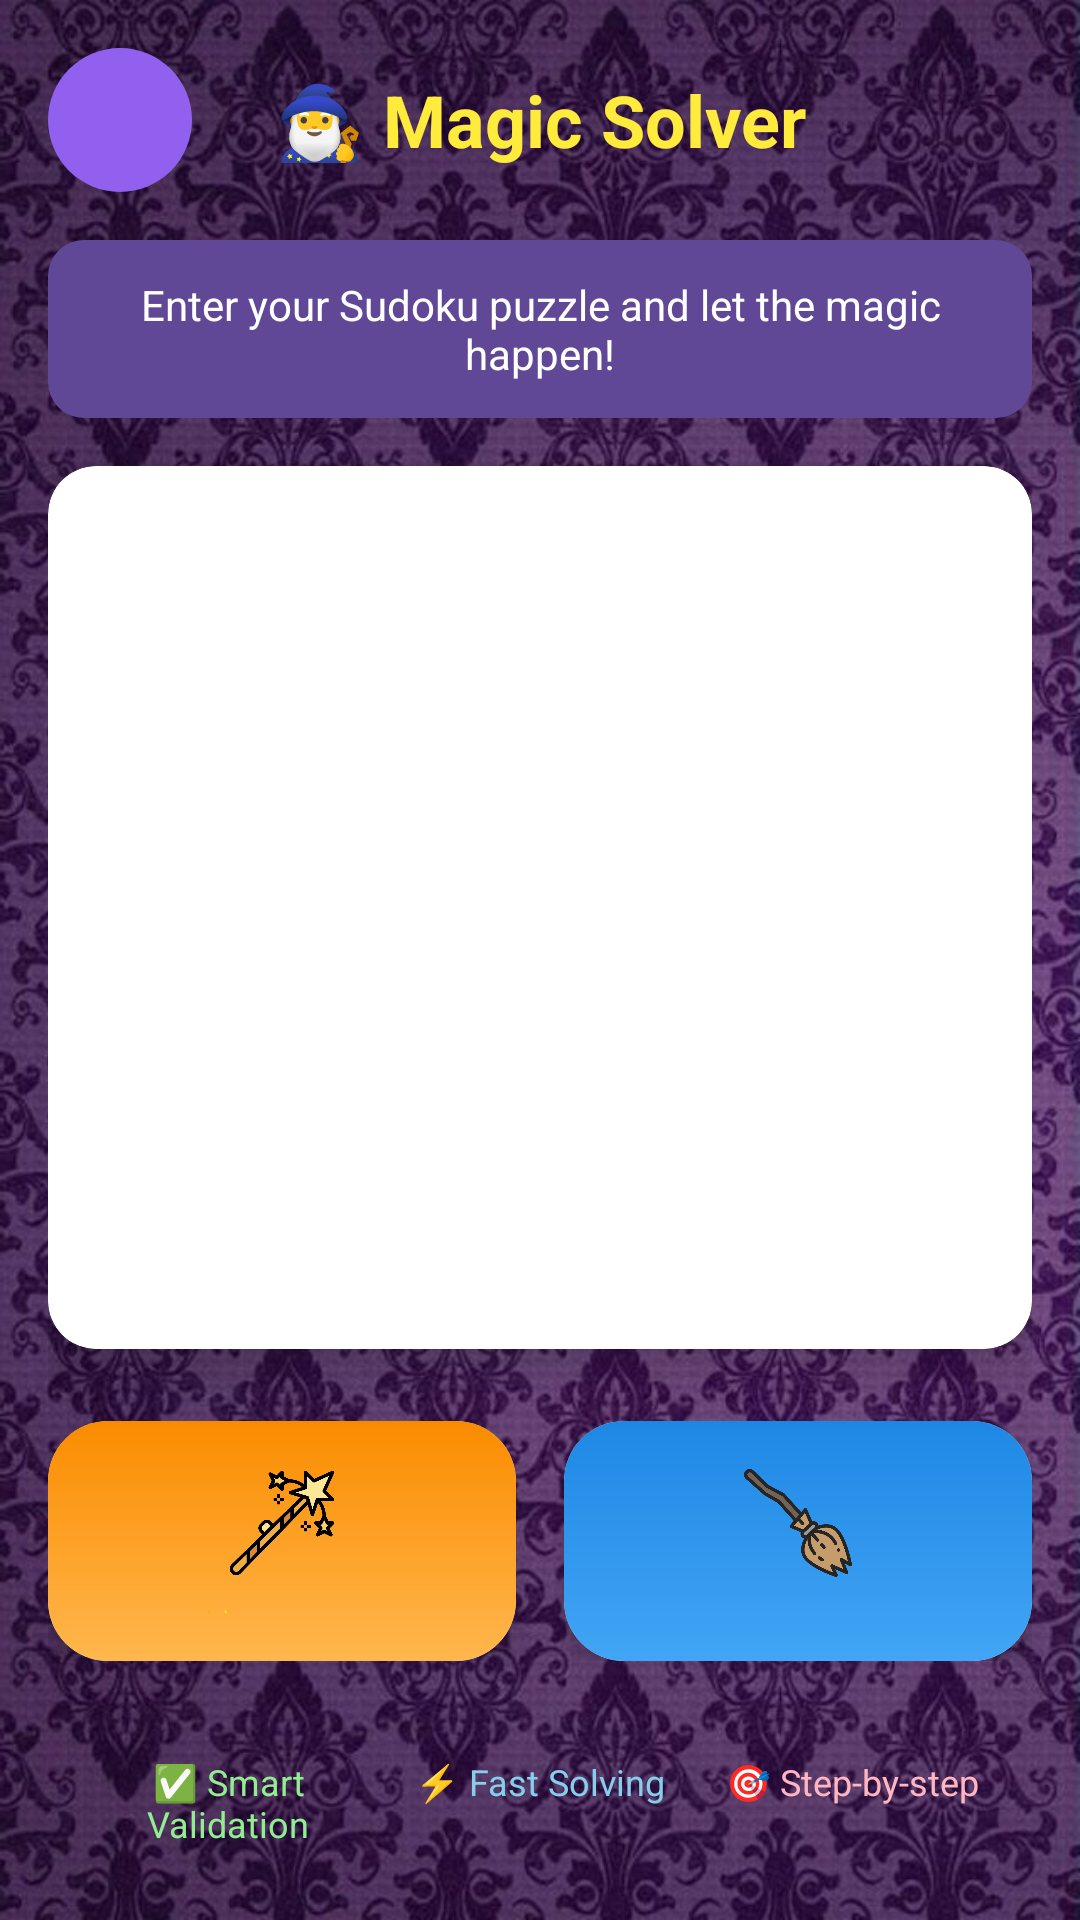

The Android layout XML behind this screen, and the referenced resources:
<!-- AndroidManifest.xml: application theme Theme.SudokuWizard -->
<!-- res/layout/activity_solver.xml -->
<?xml version="1.0" encoding="utf-8"?>
<LinearLayout xmlns:android="http://schemas.android.com/apk/res/android"
    xmlns:app="http://schemas.android.com/apk/res-auto"
    android:layout_width="match_parent"
    android:layout_height="match_parent"
    android:orientation="vertical"
    android:background="@drawable/purplewallpaper1"
    android:padding="16dp">

    
    <LinearLayout
        android:layout_width="match_parent"
        android:layout_height="wrap_content"
        android:orientation="horizontal"
        android:gravity="center_vertical"
        android:layout_marginBottom="16dp">

        <ImageButton
            android:id="@+id/btnBack"
            android:layout_width="48dp"
            android:layout_height="48dp"
            android:background="@drawable/btn_round_icon"
            android:src="@drawable/ic_back"
            app:tint="#FFFFFF"
            android:contentDescription="Back"
            android:layout_marginEnd="16dp"
            android:padding="12dp" />

        <TextView
            android:layout_width="0dp"
            android:layout_height="wrap_content"
            android:layout_weight="1"
            android:text="🧙‍♂️ Magic Solver"
            android:textSize="24sp"
            android:textStyle="bold"
            android:textColor="#FFEB3B"
            android:gravity="center" />

        <ImageView
            android:layout_width="48dp"
            android:layout_height="48dp"
            android:src="@drawable/wizardhat"
            android:layout_marginStart="16dp" />

    </LinearLayout>

    
    <TextView
        android:id="@+id/hintText"
        android:layout_width="match_parent"
        android:layout_height="wrap_content"
        android:text="Enter your Sudoku puzzle and let the magic happen!"
        android:textSize="14sp"
        android:textColor="#FFFFFF"
        android:gravity="center"
        android:padding="12dp"
        android:background="@drawable/bg_hint_box"
        android:layout_marginBottom="16dp" />

    
    <androidx.cardview.widget.CardView
        android:layout_width="match_parent"
        android:layout_height="0dp"
        android:layout_weight="1"
        app:cardCornerRadius="16dp"
        app:cardElevation="12dp"
        app:cardBackgroundColor="#FFFFFF"
        android:layout_marginBottom="16dp"
        android:padding="4dp">

        <ScrollView
            android:layout_width="match_parent"
            android:layout_height="match_parent"
            android:fillViewport="true"
            android:contentDescription="Sudoku grid input area">

            <LinearLayout
                android:layout_width="match_parent"
                android:layout_height="wrap_content"
                android:orientation="vertical"
                android:gravity="center"
                android:padding="8dp">

                <TableLayout
                    android:id="@+id/sudokuTable"
                    android:layout_width="wrap_content"
                    android:layout_height="wrap_content"
                    android:shrinkColumns="*"
                    android:stretchColumns="*"
                    android:background="@drawable/bg_grid_solver"
                    android:padding="1dp" />

            </LinearLayout>

        </ScrollView>

    </androidx.cardview.widget.CardView>

    
    <LinearLayout
        android:layout_width="match_parent"
        android:layout_height="wrap_content"
        android:orientation="horizontal"
        android:gravity="center"
        android:layout_marginTop="8dp">

        
        <androidx.cardview.widget.CardView
            android:id="@+id/cardSolve"
            android:layout_width="0dp"
            android:layout_height="80dp"
            android:layout_weight="1"
            app:cardCornerRadius="20dp"
            app:cardElevation="6dp"
            android:layout_marginEnd="8dp"
            android:clickable="true"
            android:focusable="true">

            <LinearLayout
                android:layout_width="match_parent"
                android:layout_height="match_parent"
                android:orientation="vertical"
                android:gravity="center"
                android:background="@drawable/btn_gradient_reset"
                android:padding="16dp">

                <ImageView
                    android:layout_width="36dp"
                    android:layout_height="36dp"
                    android:src="@drawable/magicwand"
                    android:layout_marginBottom="8dp" />

                <TextView
                    android:layout_width="wrap_content"
                    android:layout_height="wrap_content"
                    android:text="✨ Solve"
                    android:textSize="16sp"
                    android:textStyle="bold"
                    android:textColor="#FFFFFF"
                    android:gravity="center" />

            </LinearLayout>

        </androidx.cardview.widget.CardView>

        
        <androidx.cardview.widget.CardView
            android:id="@+id/cardClear"
            android:layout_width="0dp"
            android:layout_height="80dp"
            android:layout_weight="1"
            app:cardCornerRadius="20dp"
            app:cardElevation="6dp"
            android:layout_marginStart="8dp"
            android:clickable="true"
            android:focusable="true">

            <LinearLayout
                android:layout_width="match_parent"
                android:layout_height="match_parent"
                android:orientation="vertical"
                android:gravity="center"
                android:background="@drawable/btn_gradient_check"
                android:padding="16dp">

                <ImageView
                    android:layout_width="36dp"
                    android:layout_height="36dp"
                    android:src="@drawable/broom"
                    android:layout_marginBottom="8dp" />

                <TextView
                    android:layout_width="wrap_content"
                    android:layout_height="wrap_content"
                    android:text="🧼 Clear"
                    android:textSize="16sp"
                    android:textStyle="bold"
                    android:textColor="#FFFFFF"
                    android:gravity="center" />

            </LinearLayout>

        </androidx.cardview.widget.CardView>

    </LinearLayout>

    
    <GridLayout
        android:layout_width="match_parent"
        android:layout_height="wrap_content"
        android:columnCount="3"
        android:rowCount="1"
        android:layout_marginTop="24dp"
        android:padding="8dp">

        <TextView
            android:layout_width="0dp"
            android:layout_height="wrap_content"
            android:layout_columnWeight="1"
            android:text="✅ Smart Validation"
            android:textSize="12sp"
            android:textColor="#90EE90"
            android:gravity="center" />

        <TextView
            android:layout_width="0dp"
            android:layout_height="wrap_content"
            android:layout_columnWeight="1"
            android:text="⚡ Fast Solving"
            android:textSize="12sp"
            android:textColor="#87CEEB"
            android:gravity="center" />

        <TextView
            android:layout_width="0dp"
            android:layout_height="wrap_content"
            android:layout_columnWeight="1"
            android:text="🎯 Step-by-step"
            android:textSize="12sp"
            android:textColor="#FFB6C1"
            android:gravity="center" />

    </GridLayout>

</LinearLayout>
<!-- resources referenced by this layout -->
<resources>
  <!-- drawable bg_grid_solver (drawable) -->
  <?xml version="1.0" encoding="utf-8"?>
  <shape xmlns:android="http://schemas.android.com/apk/res/android"
      android:shape="rectangle">
      <solid android:color="#1F1F3A"/>
      <stroke android:width="2dp" android:color="#4A235A"/>
      <corners android:radius="8dp"/>
  </shape>
  <!-- drawable bg_hint_box (drawable) -->
  <?xml version="1.0" encoding="utf-8"?>
  <shape xmlns:android="http://schemas.android.com/apk/res/android"
      android:shape="rectangle">
      <solid android:color="#614896"/>
      <corners android:radius="12dp"/>
      <padding android:left="12dp" android:top="12dp" android:right="12dp" android:bottom="12dp"/>
  </shape>
  <!-- drawable broom: png bitmap (drawable, 36445 bytes) -->
  <!-- drawable btn_gradient_check (drawable) -->
  <?xml version="1.0" encoding="utf-8"?>
  <shape xmlns:android="http://schemas.android.com/apk/res/android"
      android:shape="rectangle">
  
      <gradient
          android:startColor="#1E88E5"
          android:endColor="#42A5F5"
          android:angle="270" />
  
      <corners android:radius="12dp" />
  
  </shape>
  <!-- drawable btn_gradient_reset (drawable) -->
  <?xml version="1.0" encoding="utf-8"?>
  <shape xmlns:android="http://schemas.android.com/apk/res/android"
      android:shape="rectangle">
  
      <gradient
          android:startColor="#FB8C00"
          android:endColor="#FFB74D"
          android:angle="270" />
  
      <corners android:radius="12dp" />
  
  </shape>
  <!-- drawable btn_round_icon (drawable) -->
  <?xml version="1.0" encoding="utf-8"?>
  <shape xmlns:android="http://schemas.android.com/apk/res/android"
      android:shape="oval">
      <solid android:color="#9260EF"/>
      <size android:width="48dp" android:height="48dp"/>
  </shape>
  <!-- drawable magicwand: png bitmap (drawable, 28149 bytes) -->
  <!-- drawable purplewallpaper1: jpg bitmap (drawable, 141215 bytes) -->
  <style name="Theme.SudokuWizard" parent="Theme.Material3.DayNight.NoActionBar">
          <item name="colorPrimary">@color/wizard_purple</item>
          <item name="colorPrimaryVariant">@color/dark_purple</item>
          <item name="colorOnPrimary">@color/white</item>
          <item name="colorSecondary">@color/wizard_blue</item>
          <item name="colorSecondaryVariant">@color/light_blue</item>
          <item name="colorOnSecondary">@color/white</item>
          <item name="android:statusBarColor">@color/bg_dark</item>
          <item name="android:navigationBarColor">@color/bg_darker</item>
          <item name="android:windowLightStatusBar">false</item>
          <item name="android:windowLightNavigationBar">false</item>
      </style>
  <color name="wizard_purple">#8A2BE2</color>
  <color name="dark_purple">#4B0082</color>
  <color name="white">#FFFFFFFF</color>
  <color name="wizard_blue">#4A5FD8</color>
  <color name="light_blue">#ADD8E6</color>
  <color name="bg_dark">#0F2027</color>
  <color name="bg_darker">#203A43</color>
</resources>
